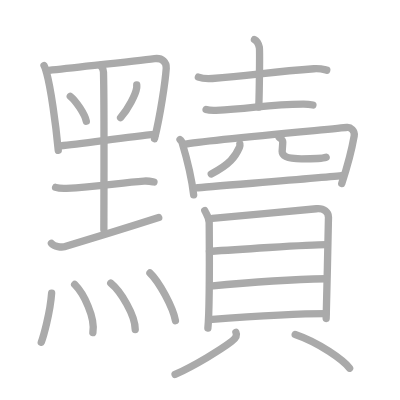
t = 0.00 s
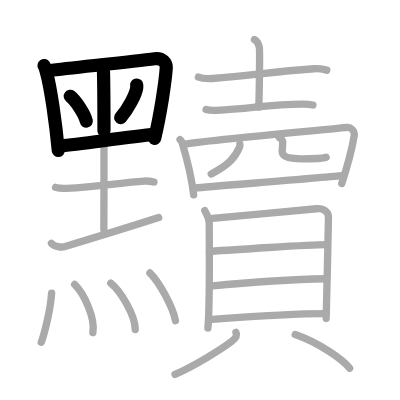
t = 5.40 s
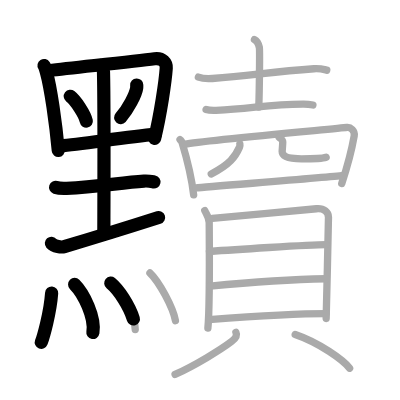
t = 10.80 s
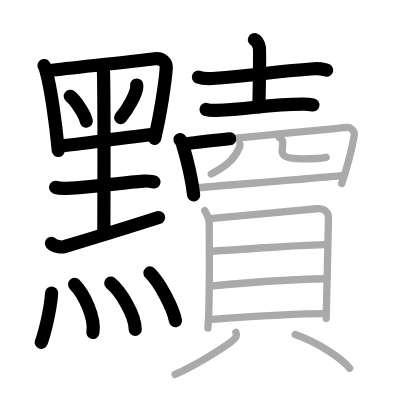
t = 16.20 s
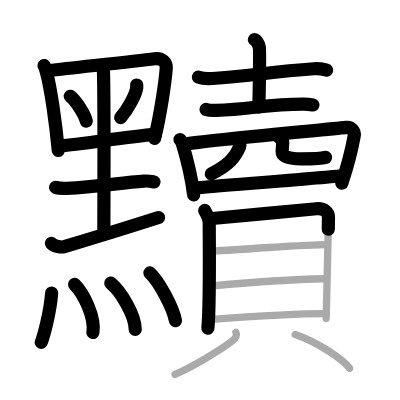
t = 21.60 s
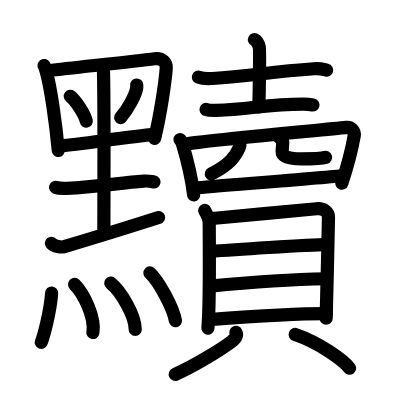
t = 27.00 s

The animated SVG that drew these frames (rendered in a browser with its animation timeline set to each time). Animation: 27 SMIL elements (animate=27); one cycle of 27.00 s.

<?xml version="1.0" standalone="no"?>
<!DOCTYPE svg PUBLIC "-//W3C//DTD SVG 1.1//EN"   "http://www.w3.org/Graphics/SVG/1.1/DTD/svg11.dtd">
<svg width="400px" height="400px"  version="1.1" xmlns="http://www.w3.org/2000/svg">
  <defs>
    <marker id="Triangle" viewBox="0 0 10 10" refX="0" refY="5" markerUnits="strokeWidth" markerWidth="3" style="stroke-opacity:0%;fill:#aaaaaa;" markerHeight="2" orient="auto">
      <path d="M 0 0 L 10 5 L 0 10 z" />
    </marker>
    
    <marker id="Arrow" viewBox="0 0 10 10" refX="5" refY="5" markerUnits="strokeWidth" markerWidth="1.8" style="stroke-opacity:0%;fill:#770000;" markerHeight="2" orient="auto">
      <path d="M 0 4 L 6 4 L 4 1 L 10 5 L 4 9 L 6 6 L 0 6 z" />
        <circle cx="5" cy="5" r="5" />
      </marker>
    
    <marker id="TriangleRed" viewBox="0 0 10 10" refX="0" refY="5" markerUnits="strokeWidth" markerWidth="3" style="stroke-opacity:0%;fill:#CC0000;" markerHeight="2" orient="auto">
      <path d="M 0 0 L 10 5 L 0 10 z" />
    </marker>
    
    <marker id="ArrowRed" viewBox="0 0 10 10" refX="5" refY="5" markerUnits="strokeWidth" markerWidth="1.8" style="stroke-opacity:0%;fill:#CC0000;" markerHeight="2" orient="auto">
      <path d="M 0 4 L 6 4 L 4 1 L 10 5 L 4 9 L 6 6 L 0 6 z" />
        <circle cx="5" cy="5" r="5" />
      </marker>
    
  </defs>
  
  <path style="fill:#ffffff; fill-opacity:100%; fill-rule:evenodd; stroke-width:0;" d="M 0 0 L 400px 0 L 400px 400px L 0 400px L 0 0" />

  <g transform="scale(3.6697247706422 3.6697247706422)">
<path style="fill:none; fill-opacity:0%; fill-rule:evenodd; stroke:#aaaaaa; stroke-opacity:100%; stroke-width: 1.5pt; stroke-linejoin:round; stroke-linecap:round;" d="M12 17.85c0.25 0.39 0.55 1.51 0.69 2c1.11 4.01 2.5 13.65 3.19 21.14"></path>
<path style="fill:none; fill-opacity:0%; fill-rule:evenodd; stroke:#aaaaaa; stroke-opacity:100%; stroke-width: 1.5pt; stroke-linejoin:round; stroke-linecap:round;" d="M13.35 19.2c7.9-0.92 22.88-2.44 28.78-3.21c2.17-0.28 3.27 1.12 3.17 2.58c-0.26 3.7-1.59 12.72-3.19 19.23"></path>
<path style="fill:none; fill-opacity:0%; fill-rule:evenodd; stroke:#aaaaaa; stroke-opacity:100%; stroke-width: 1.5pt; stroke-linejoin:round; stroke-linecap:round;" d="M19.15 26.24c1.54 1.2 3.99 4.92 4.37 6.78"></path>
<path style="fill:none; fill-opacity:0%; fill-rule:evenodd; stroke:#aaaaaa; stroke-opacity:100%; stroke-width: 1.5pt; stroke-linejoin:round; stroke-linecap:round;" d="M37.26 23.16c0.01 0.21 0.02 0.54-0.02 0.84c-0.27 1.78-2.29 5.68-4.38 8.07"></path>
<path style="fill:none; fill-opacity:0%; fill-rule:evenodd; stroke:#aaaaaa; stroke-opacity:100%; stroke-width: 1.5pt; stroke-linejoin:round; stroke-linecap:round;" d="M16.51 39.73c5.69-0.39 17.93-2.46 25.79-3.09"></path>
<path style="fill:none; fill-opacity:0%; fill-rule:evenodd; stroke:#aaaaaa; stroke-opacity:100%; stroke-width: 1.5pt; stroke-linejoin:round; stroke-linecap:round;" d="M27.41 17.84c0.52 0.63 0.77 1.01 0.79 1.78c0.24 8.9 0.1 39.88 0.1 43.01"></path>
<path style="fill:none; fill-opacity:0%; fill-rule:evenodd; stroke:#aaaaaa; stroke-opacity:100%; stroke-width: 1.5pt; stroke-linejoin:round; stroke-linecap:round;" d="M15.15 51.06c0.78 0.26 2.2 0.29 2.98 0.26c8.09-0.3 14.57-1.53 21.11-1.98c1.29-0.09 2.07 0.12 2.72 0.25"></path>
<path style="fill:none; fill-opacity:0%; fill-rule:evenodd; stroke:#aaaaaa; stroke-opacity:100%; stroke-width: 1.5pt; stroke-linejoin:round; stroke-linecap:round;" d="M14.01 66.3c0.79 0.91 2.75 1.14 3.52 0.91c9.97-2.93 13.22-3.93 25.72-7.93"></path>
<path style="fill:none; fill-opacity:0%; fill-rule:evenodd; stroke:#aaaaaa; stroke-opacity:100%; stroke-width: 1.5pt; stroke-linejoin:round; stroke-linecap:round;" d="M14.07 79.87c-0.4 5.55-2.3 12.03-2.82 13.41"></path>
<path style="fill:none; fill-opacity:0%; fill-rule:evenodd; stroke:#aaaaaa; stroke-opacity:100%; stroke-width: 1.5pt; stroke-linejoin:round; stroke-linecap:round;" d="M20.34 77.52c2.49 2.47 5.68 9.02 4.97 13.11"></path>
<path style="fill:none; fill-opacity:0%; fill-rule:evenodd; stroke:#aaaaaa; stroke-opacity:100%; stroke-width: 1.5pt; stroke-linejoin:round; stroke-linecap:round;" d="M30.18 77.17c2.72 2.22 6.67 8.68 6.67 12.61"></path>
<path style="fill:none; fill-opacity:0%; fill-rule:evenodd; stroke:#aaaaaa; stroke-opacity:100%; stroke-width: 1.5pt; stroke-linejoin:round; stroke-linecap:round;" d="M40.86 74.38c2.45 2.3 6.33 9.44 6.95 13.02"></path>
<path style="fill:none; fill-opacity:0%; fill-rule:evenodd; stroke:#aaaaaa; stroke-opacity:100%; stroke-width: 1.5pt; stroke-linejoin:round; stroke-linecap:round;" d="M54.06 21.01c0.99 0.39 2.82 0.46 3.81 0.39c10.35-0.66 15.54-1.83 27.69-2.67c1.65-0.12 2.65 0.19 3.48 0.39"></path>
<path style="fill:none; fill-opacity:0%; fill-rule:evenodd; stroke:#aaaaaa; stroke-opacity:100%; stroke-width: 1.5pt; stroke-linejoin:round; stroke-linecap:round;" d="M69.34 10.79c0.74 0.33 1.18 1.48 1.33 2.13c0.15 0.66 0 12.16-0.15 16.26"></path>
<path style="fill:none; fill-opacity:0%; fill-rule:evenodd; stroke:#aaaaaa; stroke-opacity:100%; stroke-width: 1.5pt; stroke-linejoin:round; stroke-linecap:round;" d="M56.16 29.83c0.71 0.24 2.02 0.27 2.73 0.24c9.43-0.29 13.92-1.73 23.88-1.7c1.19 0 1.9 0.12 2.5 0.24"></path>
<path style="fill:none; fill-opacity:0%; fill-rule:evenodd; stroke:#aaaaaa; stroke-opacity:100%; stroke-width: 1.5pt; stroke-linejoin:round; stroke-linecap:round;" d="M49.06 38.03c0.22 0.26 0.45 0.48 0.55 0.8c0.77 2.57 2.63 9.67 3.16 14.29"></path>
<path style="fill:none; fill-opacity:0%; fill-rule:evenodd; stroke:#aaaaaa; stroke-opacity:100%; stroke-width: 1.5pt; stroke-linejoin:round; stroke-linecap:round;" d="M50.44 39.27c4.9-1.01 41.48-4.22 44.09-4.55c0.95-0.12 2.24 0.87 1.99 2.32c-0.53 3.02-1.97 8.67-3.39 12.97"></path>
<path style="fill:none; fill-opacity:0%; fill-rule:evenodd; stroke:#aaaaaa; stroke-opacity:100%; stroke-width: 1.5pt; stroke-linejoin:round; stroke-linecap:round;" d="M65.36 39.25c0.04 0.21 0.05 0.53-0.09 0.84c-1.17 2.68-2.68 4.73-7.7 7.32"></path>
<path style="fill:none; fill-opacity:0%; fill-rule:evenodd; stroke:#aaaaaa; stroke-opacity:100%; stroke-width: 1.5pt; stroke-linejoin:round; stroke-linecap:round;" d="M76.07 37.43c0.53 0.35 0.98 0.75 0.98 1.29c0 0.72-0.16 2.07-0.16 2.58c0 1.4 1.8 1.98 5.25 1.98c3.12 0 5.41 0 6.73-0.45"></path>
<path style="fill:none; fill-opacity:0%; fill-rule:evenodd; stroke:#aaaaaa; stroke-opacity:100%; stroke-width: 1.5pt; stroke-linejoin:round; stroke-linecap:round;" d="M53.46 51.22c3.06-0.38 35.82-2.82 40.02-3.41"></path>
<path style="fill:none; fill-opacity:0%; fill-rule:evenodd; stroke:#aaaaaa; stroke-opacity:100%; stroke-width: 1.5pt; stroke-linejoin:round; stroke-linecap:round;" d="M55.79 57.36c0.5 1.09 1.22 1.9 1.22 3.35s0.23 22.63-0.36 28.72"></path>
<path style="fill:none; fill-opacity:0%; fill-rule:evenodd; stroke:#aaaaaa; stroke-opacity:100%; stroke-width: 1.5pt; stroke-linejoin:round; stroke-linecap:round;" d="M57.85 59.53c2.82-0.18 25.8-2.43 28.38-2.64c2.14-0.18 3.28 0.97 3.28 2.28c0 3.21-0.63 26.56-0.63 27.61"></path>
<path style="fill:none; fill-opacity:0%; fill-rule:evenodd; stroke:#aaaaaa; stroke-opacity:100%; stroke-width: 1.5pt; stroke-linejoin:round; stroke-linecap:round;" d="M57.07 68.53c5.27-0.4 27.21-1.87 31.73-1.87"></path>
<path style="fill:none; fill-opacity:0%; fill-rule:evenodd; stroke:#aaaaaa; stroke-opacity:100%; stroke-width: 1.5pt; stroke-linejoin:round; stroke-linecap:round;" d="M57.3 77.97c7.95-0.77 23.1-1.86 31.54-2.01"></path>
<path style="fill:none; fill-opacity:0%; fill-rule:evenodd; stroke:#aaaaaa; stroke-opacity:100%; stroke-width: 1.5pt; stroke-linejoin:round; stroke-linecap:round;" d="M56.94 87.09c7.96-0.58 24.65-1.62 31.9-1.62"></path>
<path style="fill:none; fill-opacity:0%; fill-rule:evenodd; stroke:#aaaaaa; stroke-opacity:100%; stroke-width: 1.5pt; stroke-linejoin:round; stroke-linecap:round;" d="M64.29 90.56c0.46 0.94-0.34 1.86-1.25 2.55c-2.72 2.07-9.88 6.49-15.33 8.93"></path>
<path style="fill:none; fill-opacity:0%; fill-rule:evenodd; stroke:#aaaaaa; stroke-opacity:100%; stroke-width: 1.5pt; stroke-linejoin:round; stroke-linecap:round;" d="M80.44 91.15c6.55 2.22 13.18 7.01 14.83 9.19"></path>

<path style="fill:none; fill-opacity:0%; fill-rule:evenodd; stroke:#000000; stroke-opacity:100%; stroke-width: 2.7pt; stroke-linejoin:round; stroke-linecap:round;" d="M12 17.85c0.25 0.39 0.55 1.51 0.69 2c1.11 4.01 2.5 13.65 3.19 21.14" pathLength="100" stroke-dashoffset="100" stroke-dasharray="100 105"><animate id="dashAnim1" attributeName="stroke-dashoffset" from="100" to="0" dur="1s" calcMode="linear" fill="freeze"/></path>
<path style="fill:none; fill-opacity:0%; fill-rule:evenodd; stroke:#000000; stroke-opacity:100%; stroke-width: 2.7pt; stroke-linejoin:round; stroke-linecap:round;" d="M13.35 19.2c7.9-0.92 22.88-2.44 28.78-3.21c2.17-0.28 3.27 1.12 3.17 2.58c-0.26 3.7-1.59 12.72-3.19 19.23" pathLength="100" stroke-dashoffset="100" stroke-dasharray="100 105"><animate id="dashAnim2" attributeName="stroke-dashoffset" from="100" to="0" dur="1s" calcMode="linear" begin="dashAnim1.end" fill="freeze"/></path>
<path style="fill:none; fill-opacity:0%; fill-rule:evenodd; stroke:#000000; stroke-opacity:100%; stroke-width: 2.7pt; stroke-linejoin:round; stroke-linecap:round;" d="M19.15 26.24c1.54 1.2 3.99 4.92 4.37 6.78" pathLength="100" stroke-dashoffset="100" stroke-dasharray="100 105"><animate id="dashAnim3" attributeName="stroke-dashoffset" from="100" to="0" dur="1s" calcMode="linear" begin="dashAnim2.end" fill="freeze"/></path>
<path style="fill:none; fill-opacity:0%; fill-rule:evenodd; stroke:#000000; stroke-opacity:100%; stroke-width: 2.7pt; stroke-linejoin:round; stroke-linecap:round;" d="M37.26 23.16c0.01 0.21 0.02 0.54-0.02 0.84c-0.27 1.78-2.29 5.68-4.38 8.07" pathLength="100" stroke-dashoffset="100" stroke-dasharray="100 105"><animate id="dashAnim4" attributeName="stroke-dashoffset" from="100" to="0" dur="1s" calcMode="linear" begin="dashAnim3.end" fill="freeze"/></path>
<path style="fill:none; fill-opacity:0%; fill-rule:evenodd; stroke:#000000; stroke-opacity:100%; stroke-width: 2.7pt; stroke-linejoin:round; stroke-linecap:round;" d="M16.51 39.73c5.69-0.39 17.93-2.46 25.79-3.09" pathLength="100" stroke-dashoffset="100" stroke-dasharray="100 105"><animate id="dashAnim5" attributeName="stroke-dashoffset" from="100" to="0" dur="1s" calcMode="linear" begin="dashAnim4.end" fill="freeze"/></path>
<path style="fill:none; fill-opacity:0%; fill-rule:evenodd; stroke:#000000; stroke-opacity:100%; stroke-width: 2.7pt; stroke-linejoin:round; stroke-linecap:round;" d="M27.41 17.84c0.52 0.63 0.77 1.01 0.79 1.78c0.24 8.9 0.1 39.88 0.1 43.01" pathLength="100" stroke-dashoffset="100" stroke-dasharray="100 105"><animate id="dashAnim6" attributeName="stroke-dashoffset" from="100" to="0" dur="1s" calcMode="linear" begin="dashAnim5.end" fill="freeze"/></path>
<path style="fill:none; fill-opacity:0%; fill-rule:evenodd; stroke:#000000; stroke-opacity:100%; stroke-width: 2.7pt; stroke-linejoin:round; stroke-linecap:round;" d="M15.15 51.06c0.78 0.26 2.2 0.29 2.98 0.26c8.09-0.3 14.57-1.53 21.11-1.98c1.29-0.09 2.07 0.12 2.72 0.25" pathLength="100" stroke-dashoffset="100" stroke-dasharray="100 105"><animate id="dashAnim7" attributeName="stroke-dashoffset" from="100" to="0" dur="1s" calcMode="linear" begin="dashAnim6.end" fill="freeze"/></path>
<path style="fill:none; fill-opacity:0%; fill-rule:evenodd; stroke:#000000; stroke-opacity:100%; stroke-width: 2.7pt; stroke-linejoin:round; stroke-linecap:round;" d="M14.01 66.3c0.79 0.91 2.75 1.14 3.52 0.91c9.97-2.93 13.22-3.93 25.72-7.93" pathLength="100" stroke-dashoffset="100" stroke-dasharray="100 105"><animate id="dashAnim8" attributeName="stroke-dashoffset" from="100" to="0" dur="1s" calcMode="linear" begin="dashAnim7.end" fill="freeze"/></path>
<path style="fill:none; fill-opacity:0%; fill-rule:evenodd; stroke:#000000; stroke-opacity:100%; stroke-width: 2.7pt; stroke-linejoin:round; stroke-linecap:round;" d="M14.07 79.87c-0.4 5.55-2.3 12.03-2.82 13.41" pathLength="100" stroke-dashoffset="100" stroke-dasharray="100 105"><animate id="dashAnim9" attributeName="stroke-dashoffset" from="100" to="0" dur="1s" calcMode="linear" begin="dashAnim8.end" fill="freeze"/></path>
<path style="fill:none; fill-opacity:0%; fill-rule:evenodd; stroke:#000000; stroke-opacity:100%; stroke-width: 2.7pt; stroke-linejoin:round; stroke-linecap:round;" d="M20.34 77.52c2.49 2.47 5.68 9.02 4.97 13.11" pathLength="100" stroke-dashoffset="100" stroke-dasharray="100 105"><animate id="dashAnim10" attributeName="stroke-dashoffset" from="100" to="0" dur="1s" calcMode="linear" begin="dashAnim9.end" fill="freeze"/></path>
<path style="fill:none; fill-opacity:0%; fill-rule:evenodd; stroke:#000000; stroke-opacity:100%; stroke-width: 2.7pt; stroke-linejoin:round; stroke-linecap:round;" d="M30.18 77.17c2.72 2.22 6.67 8.68 6.67 12.61" pathLength="100" stroke-dashoffset="100" stroke-dasharray="100 105"><animate id="dashAnim11" attributeName="stroke-dashoffset" from="100" to="0" dur="1s" calcMode="linear" begin="dashAnim10.end" fill="freeze"/></path>
<path style="fill:none; fill-opacity:0%; fill-rule:evenodd; stroke:#000000; stroke-opacity:100%; stroke-width: 2.7pt; stroke-linejoin:round; stroke-linecap:round;" d="M40.86 74.38c2.45 2.3 6.33 9.44 6.95 13.02" pathLength="100" stroke-dashoffset="100" stroke-dasharray="100 105"><animate id="dashAnim12" attributeName="stroke-dashoffset" from="100" to="0" dur="1s" calcMode="linear" begin="dashAnim11.end" fill="freeze"/></path>
<path style="fill:none; fill-opacity:0%; fill-rule:evenodd; stroke:#000000; stroke-opacity:100%; stroke-width: 2.7pt; stroke-linejoin:round; stroke-linecap:round;" d="M54.06 21.01c0.99 0.39 2.82 0.46 3.81 0.39c10.35-0.66 15.54-1.83 27.69-2.67c1.65-0.12 2.65 0.19 3.48 0.39" pathLength="100" stroke-dashoffset="100" stroke-dasharray="100 105"><animate id="dashAnim13" attributeName="stroke-dashoffset" from="100" to="0" dur="1s" calcMode="linear" begin="dashAnim12.end" fill="freeze"/></path>
<path style="fill:none; fill-opacity:0%; fill-rule:evenodd; stroke:#000000; stroke-opacity:100%; stroke-width: 2.7pt; stroke-linejoin:round; stroke-linecap:round;" d="M69.34 10.79c0.74 0.33 1.18 1.48 1.33 2.13c0.15 0.66 0 12.16-0.15 16.26" pathLength="100" stroke-dashoffset="100" stroke-dasharray="100 105"><animate id="dashAnim14" attributeName="stroke-dashoffset" from="100" to="0" dur="1s" calcMode="linear" begin="dashAnim13.end" fill="freeze"/></path>
<path style="fill:none; fill-opacity:0%; fill-rule:evenodd; stroke:#000000; stroke-opacity:100%; stroke-width: 2.7pt; stroke-linejoin:round; stroke-linecap:round;" d="M56.16 29.83c0.71 0.24 2.02 0.27 2.73 0.24c9.43-0.29 13.92-1.73 23.88-1.7c1.19 0 1.9 0.12 2.5 0.24" pathLength="100" stroke-dashoffset="100" stroke-dasharray="100 105"><animate id="dashAnim15" attributeName="stroke-dashoffset" from="100" to="0" dur="1s" calcMode="linear" begin="dashAnim14.end" fill="freeze"/></path>
<path style="fill:none; fill-opacity:0%; fill-rule:evenodd; stroke:#000000; stroke-opacity:100%; stroke-width: 2.7pt; stroke-linejoin:round; stroke-linecap:round;" d="M49.06 38.03c0.22 0.26 0.45 0.48 0.55 0.8c0.77 2.57 2.63 9.67 3.16 14.29" pathLength="100" stroke-dashoffset="100" stroke-dasharray="100 105"><animate id="dashAnim16" attributeName="stroke-dashoffset" from="100" to="0" dur="1s" calcMode="linear" begin="dashAnim15.end" fill="freeze"/></path>
<path style="fill:none; fill-opacity:0%; fill-rule:evenodd; stroke:#000000; stroke-opacity:100%; stroke-width: 2.7pt; stroke-linejoin:round; stroke-linecap:round;" d="M50.44 39.27c4.9-1.01 41.48-4.22 44.09-4.55c0.95-0.12 2.24 0.87 1.99 2.32c-0.53 3.02-1.97 8.67-3.39 12.97" pathLength="100" stroke-dashoffset="100" stroke-dasharray="100 105"><animate id="dashAnim17" attributeName="stroke-dashoffset" from="100" to="0" dur="1s" calcMode="linear" begin="dashAnim16.end" fill="freeze"/></path>
<path style="fill:none; fill-opacity:0%; fill-rule:evenodd; stroke:#000000; stroke-opacity:100%; stroke-width: 2.7pt; stroke-linejoin:round; stroke-linecap:round;" d="M65.36 39.25c0.04 0.21 0.05 0.53-0.09 0.84c-1.17 2.68-2.68 4.73-7.7 7.32" pathLength="100" stroke-dashoffset="100" stroke-dasharray="100 105"><animate id="dashAnim18" attributeName="stroke-dashoffset" from="100" to="0" dur="1s" calcMode="linear" begin="dashAnim17.end" fill="freeze"/></path>
<path style="fill:none; fill-opacity:0%; fill-rule:evenodd; stroke:#000000; stroke-opacity:100%; stroke-width: 2.7pt; stroke-linejoin:round; stroke-linecap:round;" d="M76.07 37.43c0.53 0.35 0.98 0.75 0.98 1.29c0 0.72-0.16 2.07-0.16 2.58c0 1.4 1.8 1.98 5.25 1.98c3.12 0 5.41 0 6.73-0.45" pathLength="100" stroke-dashoffset="100" stroke-dasharray="100 105"><animate id="dashAnim19" attributeName="stroke-dashoffset" from="100" to="0" dur="1s" calcMode="linear" begin="dashAnim18.end" fill="freeze"/></path>
<path style="fill:none; fill-opacity:0%; fill-rule:evenodd; stroke:#000000; stroke-opacity:100%; stroke-width: 2.7pt; stroke-linejoin:round; stroke-linecap:round;" d="M53.46 51.22c3.06-0.38 35.82-2.82 40.02-3.41" pathLength="100" stroke-dashoffset="100" stroke-dasharray="100 105"><animate id="dashAnim20" attributeName="stroke-dashoffset" from="100" to="0" dur="1s" calcMode="linear" begin="dashAnim19.end" fill="freeze"/></path>
<path style="fill:none; fill-opacity:0%; fill-rule:evenodd; stroke:#000000; stroke-opacity:100%; stroke-width: 2.7pt; stroke-linejoin:round; stroke-linecap:round;" d="M55.79 57.36c0.5 1.09 1.22 1.9 1.22 3.35s0.23 22.63-0.36 28.72" pathLength="100" stroke-dashoffset="100" stroke-dasharray="100 105"><animate id="dashAnim21" attributeName="stroke-dashoffset" from="100" to="0" dur="1s" calcMode="linear" begin="dashAnim20.end" fill="freeze"/></path>
<path style="fill:none; fill-opacity:0%; fill-rule:evenodd; stroke:#000000; stroke-opacity:100%; stroke-width: 2.7pt; stroke-linejoin:round; stroke-linecap:round;" d="M57.85 59.53c2.82-0.18 25.8-2.43 28.38-2.64c2.14-0.18 3.28 0.97 3.28 2.28c0 3.21-0.63 26.56-0.63 27.61" pathLength="100" stroke-dashoffset="100" stroke-dasharray="100 105"><animate id="dashAnim22" attributeName="stroke-dashoffset" from="100" to="0" dur="1s" calcMode="linear" begin="dashAnim21.end" fill="freeze"/></path>
<path style="fill:none; fill-opacity:0%; fill-rule:evenodd; stroke:#000000; stroke-opacity:100%; stroke-width: 2.7pt; stroke-linejoin:round; stroke-linecap:round;" d="M57.07 68.53c5.27-0.4 27.21-1.87 31.73-1.87" pathLength="100" stroke-dashoffset="100" stroke-dasharray="100 105"><animate id="dashAnim23" attributeName="stroke-dashoffset" from="100" to="0" dur="1s" calcMode="linear" begin="dashAnim22.end" fill="freeze"/></path>
<path style="fill:none; fill-opacity:0%; fill-rule:evenodd; stroke:#000000; stroke-opacity:100%; stroke-width: 2.7pt; stroke-linejoin:round; stroke-linecap:round;" d="M57.3 77.97c7.95-0.77 23.1-1.86 31.54-2.01" pathLength="100" stroke-dashoffset="100" stroke-dasharray="100 105"><animate id="dashAnim24" attributeName="stroke-dashoffset" from="100" to="0" dur="1s" calcMode="linear" begin="dashAnim23.end" fill="freeze"/></path>
<path style="fill:none; fill-opacity:0%; fill-rule:evenodd; stroke:#000000; stroke-opacity:100%; stroke-width: 2.7pt; stroke-linejoin:round; stroke-linecap:round;" d="M56.94 87.09c7.96-0.58 24.65-1.62 31.9-1.62" pathLength="100" stroke-dashoffset="100" stroke-dasharray="100 105"><animate id="dashAnim25" attributeName="stroke-dashoffset" from="100" to="0" dur="1s" calcMode="linear" begin="dashAnim24.end" fill="freeze"/></path>
<path style="fill:none; fill-opacity:0%; fill-rule:evenodd; stroke:#000000; stroke-opacity:100%; stroke-width: 2.7pt; stroke-linejoin:round; stroke-linecap:round;" d="M64.29 90.56c0.46 0.94-0.34 1.86-1.25 2.55c-2.72 2.07-9.88 6.49-15.33 8.93" pathLength="100" stroke-dashoffset="100" stroke-dasharray="100 105"><animate id="dashAnim26" attributeName="stroke-dashoffset" from="100" to="0" dur="1s" calcMode="linear" begin="dashAnim25.end" fill="freeze"/></path>
<path style="fill:none; fill-opacity:0%; fill-rule:evenodd; stroke:#000000; stroke-opacity:100%; stroke-width: 2.7pt; stroke-linejoin:round; stroke-linecap:round;" d="M80.44 91.15c6.55 2.22 13.18 7.01 14.83 9.19" pathLength="100" stroke-dashoffset="100" stroke-dasharray="100 105"><animate id="dashAnim27" attributeName="stroke-dashoffset" from="100" to="0" dur="1s" calcMode="linear" begin="dashAnim26.end" fill="freeze"/></path>

</g>

</svg>  
          
